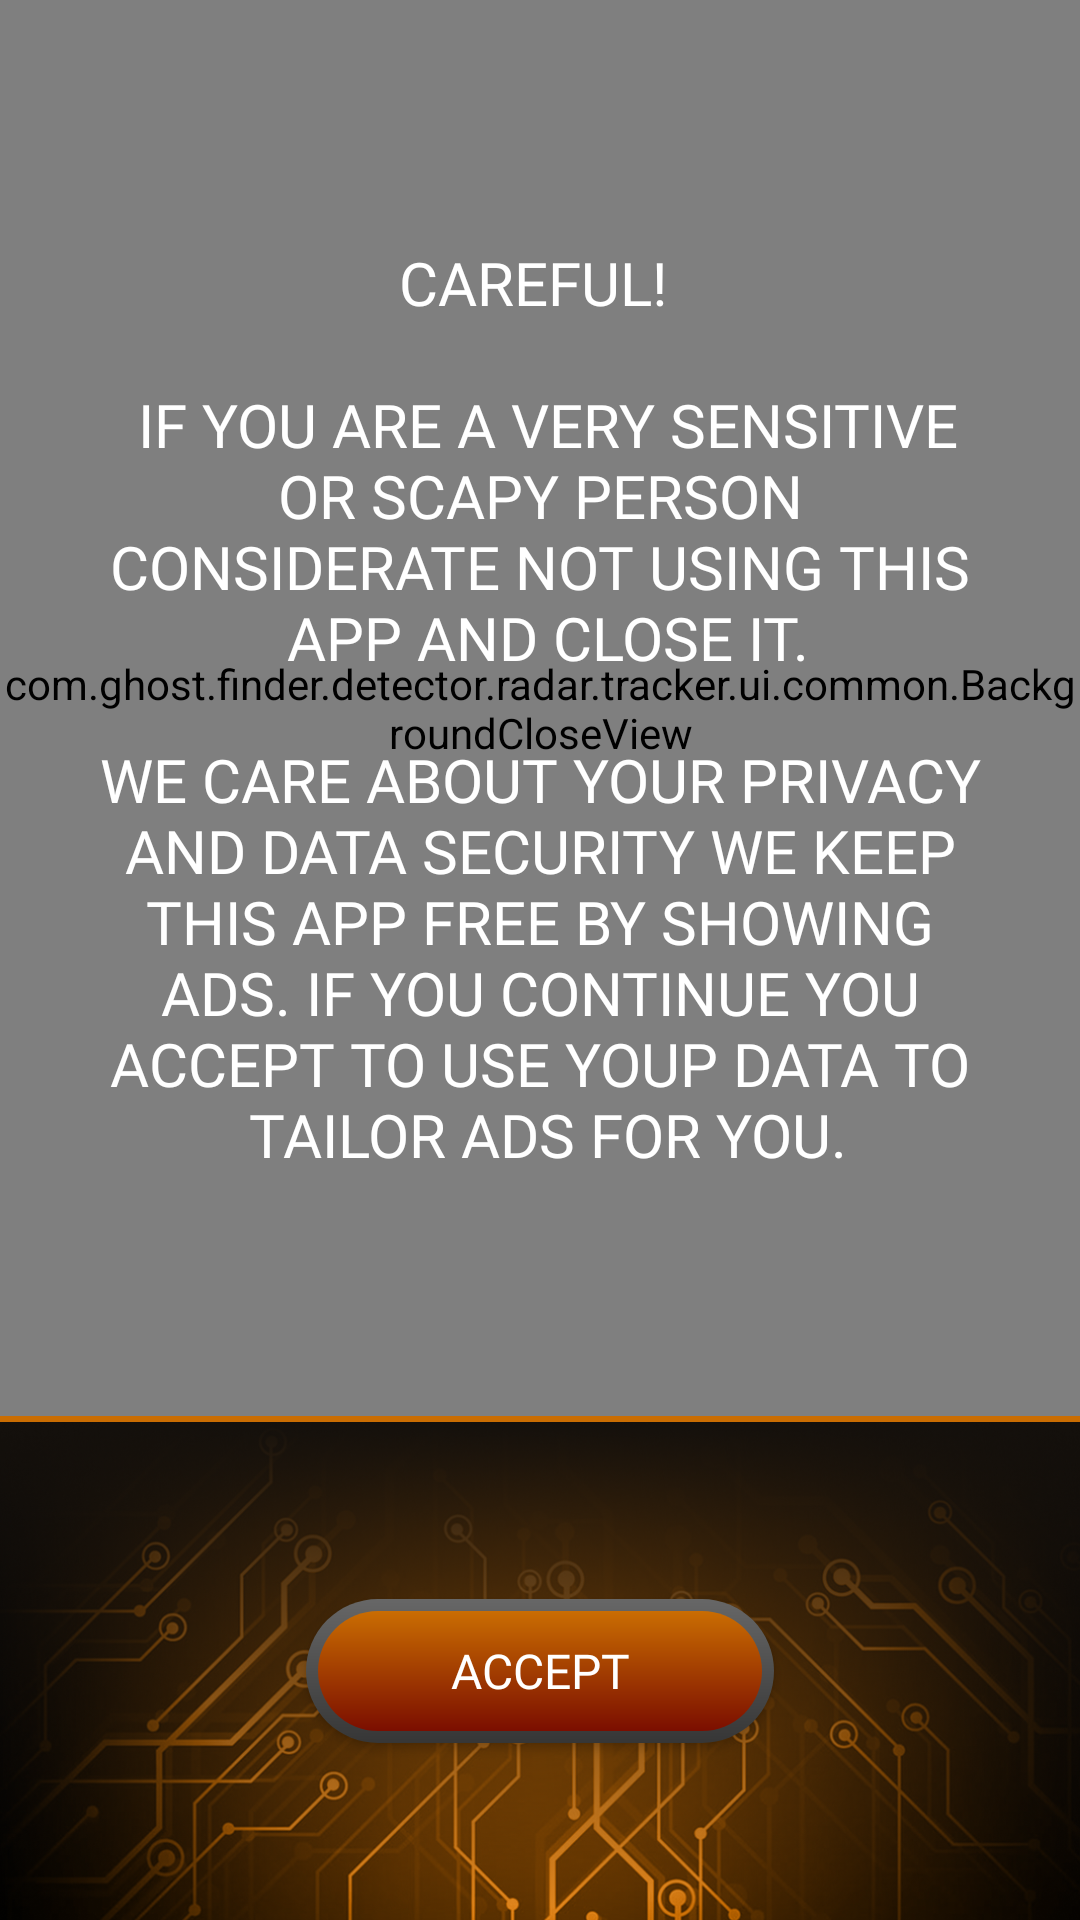

Layout XML and referenced resources for this Android screen:
<!-- AndroidManifest.xml: application theme Theme.BaseMVVM -->
<!-- res/layout/activity_start_hataki_1.xml -->
<?xml version="1.0" encoding="utf-8"?>
<layout xmlns:android="http://schemas.android.com/apk/res/android"
    xmlns:app="http://schemas.android.com/apk/res-auto">

    <androidx.constraintlayout.widget.ConstraintLayout
        android:layout_width="match_parent"
        android:layout_height="match_parent"
        android:background="@color/black">

        <com.ghost.finder.detector.radar.tracker.ui.common.BackgroundCloseView
            android:id="@+id/bg_top"
            android:layout_width="0dp"
            android:layout_height="0dp"
            android:background="@drawable/bg_start_rada"
            app:layout_constraintBottom_toTopOf="@+id/divider"
            app:layout_constraintEnd_toEndOf="parent"
            app:layout_constraintStart_toStartOf="parent"
            app:layout_constraintTop_toTopOf="parent" />

        <androidx.appcompat.widget.AppCompatTextView
            android:id="@+id/title"
            style="@style/CustomText_20_white_bold"
            android:layout_width="wrap_content"
            android:layout_height="wrap_content"
            android:fontFamily="@font/fingerpaint_regular"
            android:gravity="center"
            android:text="@string/start_warning_message"
            android:textAllCaps="true"
            app:layout_constraintBottom_toBottomOf="@+id/bg_top"
            app:layout_constraintEnd_toEndOf="@+id/bg_top"
            app:layout_constraintStart_toStartOf="@+id/bg_top"
            app:layout_constraintTop_toTopOf="@+id/bg_top" />


        <View
            android:id="@+id/divider"
            android:layout_width="match_parent"
            android:layout_height="2dp"
            android:background="@color/primary"
            app:layout_constraintBottom_toTopOf="@id/img_bg_bottom"
            app:layout_constraintEnd_toEndOf="parent"
            app:layout_constraintStart_toStartOf="parent" />

        <androidx.appcompat.widget.AppCompatImageView
            android:id="@+id/img_bg_bottom"
            android:layout_width="0dp"
            android:layout_height="166dp"
            android:scaleType="centerCrop"
            android:src="@drawable/bg_accept"
            app:layout_constraintBottom_toBottomOf="parent"
            app:layout_constraintEnd_toEndOf="parent"
            app:layout_constraintStart_toStartOf="parent" />

        <androidx.appcompat.widget.AppCompatButton
            android:id="@+id/btn_accept"
            style="@style/CustomText_16_white_bold"
            android:layout_width="156dp"
            android:layout_height="48dp"
            android:background="@drawable/accept_button_gradient"
            android:text="@string/accept"
            app:layout_constraintBottom_toTopOf="@id/fr_ad_bottom"
            app:layout_constraintEnd_toEndOf="@+id/img_bg_bottom"
            app:layout_constraintStart_toStartOf="@+id/img_bg_bottom"
            app:layout_constraintTop_toTopOf="@+id/img_bg_bottom" />
        <FrameLayout
            android:id="@+id/fr_ad_bottom"
            android:layout_width="match_parent"
            android:layout_height="wrap_content"

            app:layout_constraintEnd_toEndOf="parent"
            app:layout_constraintStart_toStartOf="parent"
            app:layout_constraintBottom_toBottomOf="parent" />
    </androidx.constraintlayout.widget.ConstraintLayout>
</layout>
<!-- resources referenced by this layout -->
<resources>
  <color name="black">#FF000000</color>
  <color name="primary">#CA6D02</color>
  <!-- drawable accept_button_gradient (drawable) -->
  <?xml version="1.0" encoding="utf-8"?>
  <layer-list xmlns:android="http://schemas.android.com/apk/res/android">
      <item>
          <shape android:shape="rectangle">
              <gradient
                  android:angle="90"
                  android:endColor="#676767"
                  android:startColor="#363636"
                  android:type="linear" />
              <corners android:radius="54dp" />
          </shape>
      </item>
      <item
          android:bottom="4dp"
          android:left="4dp"
          android:right="4dp"
          android:top="4dp">
          <shape android:shape="rectangle">
              <gradient
                  android:angle="90"
                  android:endColor="@color/primary"
                  android:startColor="#7B0E00"
                  android:type="linear" />
              <corners android:radius="54dp" />
          </shape>
      </item>
  </layer-list>
  <!-- drawable bg_accept: png bitmap (drawable, 518809 bytes) -->
  <string name="accept">ACCEPT</string>
  <string name="start_warning_message">Careful! \n\n If you are a very sensitive\n or scapy person \n considerate not using this \n app and close it.\n\n We care about your privacy \n and data security We keep \n this app free by showing \n ads. If you continue you \n accept to use youp data to \n tailor ads for you.</string>
  <style name="CustomText_16_white_bold">
          <item name="android:textSize">16sp</item>
          <item name="android:textColor">@color/white</item>
          <item name="android:fontFamily">@font/figtree_bold</item>
      </style>
  <style name="CustomText_20_white_bold">
          <item name="android:textSize">20sp</item>
          <item name="android:textColor">@color/white</item>
          <item name="android:fontFamily">@font/figtree_bold</item>
      </style>
  <style name="Theme.BaseMVVM" parent="Base.Theme.BaseMVVM" />
  <color name="white">#FFFFFFFF</color>
  <style name="Base.Theme.BaseMVVM" parent="Theme.Material3.DayNight.NoActionBar">
          
          
      </style>
</resources>
